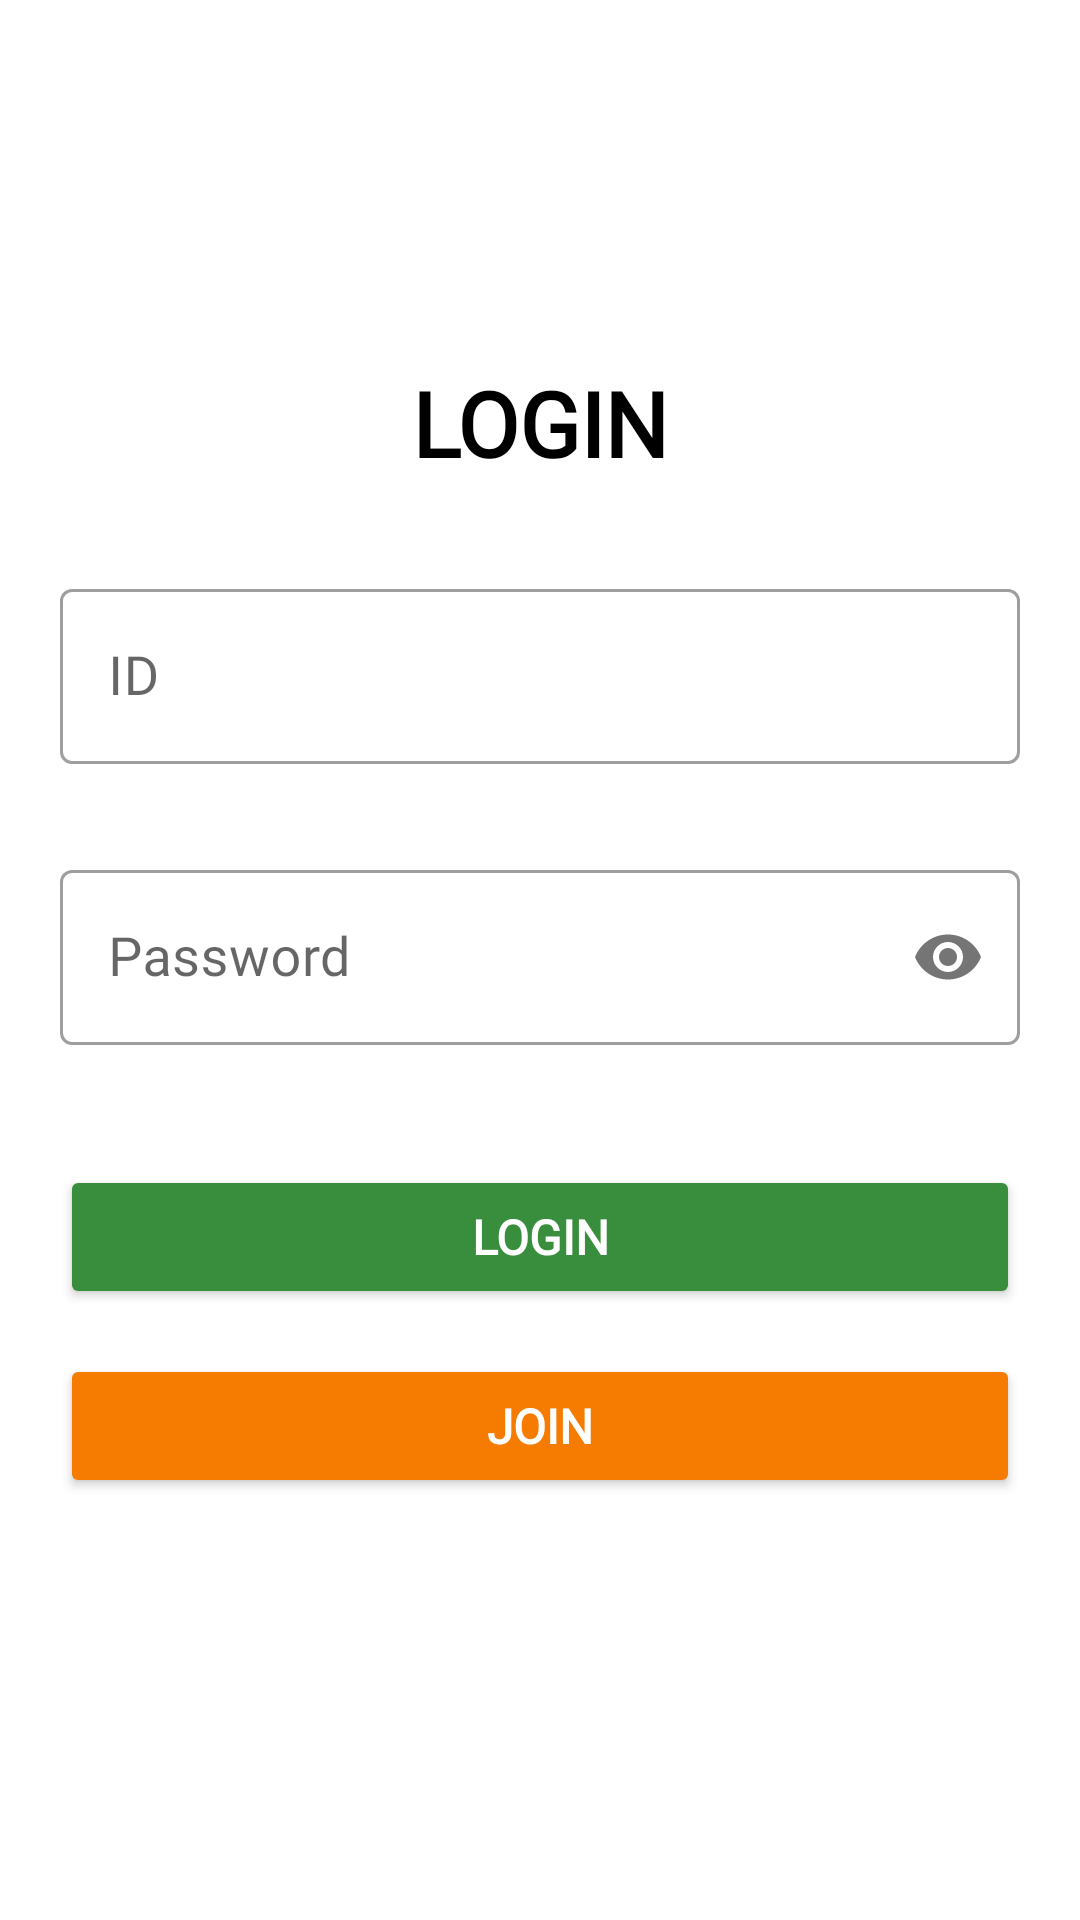

Layout XML and referenced resources for this Android screen:
<!-- AndroidManifest.xml: activity theme Theme.MaterialComponents.DayNight.NoActionBar -->
<!-- res/layout/activity_login.xml -->
<?xml version="1.0" encoding="utf-8"?>
<LinearLayout xmlns:android="http://schemas.android.com/apk/res/android"
    xmlns:app="http://schemas.android.com/apk/res-auto"
    xmlns:tools="http://schemas.android.com/tools"
    android:layout_width="match_parent"
    android:layout_height="match_parent"
    android:orientation="vertical"
    android:gravity="center"
    android:paddingHorizontal="20dp"
    android:paddingBottom="20dp"
    tools:context=".activity.LoginActivity">

    <ImageView
        android:layout_width="match_parent"
        android:layout_height="wrap_content"
        android:src="@drawable/bb" />

    <TextView
        android:id="@+id/textView"
        android:layout_width="match_parent"
        android:layout_height="wrap_content"
        android:fontFamily="@font/signika_negative"
        android:gravity="center"
        android:text="LOGIN"
        android:textColor="#000000"
        android:textSize="30sp"
        android:textStyle="bold" />

    <com.google.android.material.textfield.TextInputLayout
        android:id="@+id/txtID"
        style="@style/Widget.MaterialComponents.TextInputLayout.OutlinedBox"
        android:layout_width="match_parent"
        android:layout_height="wrap_content"
        android:layout_marginTop="30dp">

        <com.google.android.material.textfield.TextInputEditText
            android:layout_width="match_parent"
            android:layout_height="wrap_content"
            android:ems="10"
            android:fontFamily="@font/signika_negative"
            android:hint="ID"
            android:textSize="18sp"
            android:inputType="textPersonName"
            tools:ignore="TouchTargetSizeCheck" />
    </com.google.android.material.textfield.TextInputLayout>


    <com.google.android.material.textfield.TextInputLayout
        android:id="@+id/txtPassword"
        android:layout_width="match_parent"
        android:layout_height="wrap_content"
        app:counterEnabled="false"
        app:passwordToggleEnabled="true"
        style="@style/Widget.MaterialComponents.TextInputLayout.OutlinedBox"
        android:layout_marginTop="30dp">

        <com.google.android.material.textfield.TextInputEditText
            android:layout_width="match_parent"
            android:layout_height="wrap_content"
            android:ems="10"
            android:fontFamily="@font/signika_negative"
            android:hint="Password"
            android:inputType="textPassword"
            android:textSize="18sp" />
    </com.google.android.material.textfield.TextInputLayout>

    <Button
        android:id="@+id/btnLogin"
        android:layout_width="match_parent"
        android:layout_height="wrap_content"
        android:layout_marginTop="40dp"
        android:backgroundTint="#388E3C"
        android:fontFamily="@font/signika_negative"
        android:insetTop="0dp"
        android:insetBottom="0dp"
        android:text="Login"
        android:textColor="@color/white"
        android:textSize="16sp"
        android:textStyle="bold"
        app:cornerRadius="50dp" />
    <Button
        android:id="@+id/btnJoin"
        android:layout_width="match_parent"
        android:layout_height="wrap_content"
        android:layout_marginTop="15dp"
        android:backgroundTint="#F57C00"
        android:fontFamily="@font/signika_negative"
        android:insetTop="0dp"
        android:insetBottom="0dp"
        android:text="Join"
        android:textColor="@color/white"
        android:textSize="16sp"
        android:textStyle="bold"
        app:cornerRadius="50dp" />

</LinearLayout>
<!-- resources referenced by this layout -->
<resources>

  <!-- not gathered from this repository: default colours our renderer supplied (Android Studio template values) -->
  <color name="white">#FFFFFFFF</color>
</resources>
